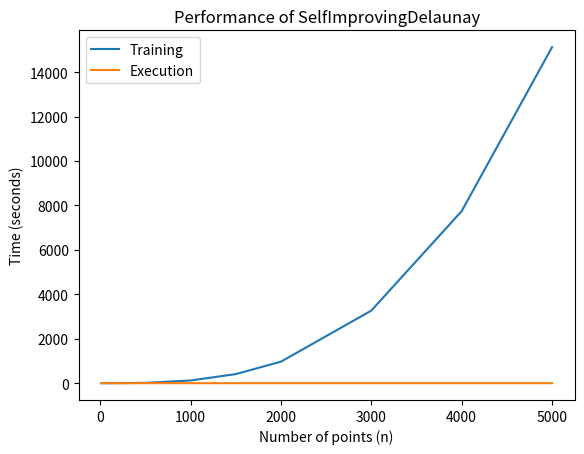

The matplotlib source for this figure:
import time
import numpy as np
from scipy.spatial import Delaunay

class HalvingSplitTree:
    def __init__(self, points, indices=None, depth=0):
        if indices is None:
            indices = list(range(len(points)))
        self.axis = depth % 2
        if len(indices) <= 1:
            self.index = indices[0] if indices else None
            self.left = None
            self.right = None
            return
        indices.sort(key=lambda i: points[i][self.axis])
        mid = len(indices) // 2
        self.index = indices[mid]
        self.left = HalvingSplitTree(points, indices[:mid], depth + 1)
        self.right = HalvingSplitTree(points, indices[mid+1:], depth + 1)
    def preorder(self):
        out = []
        if self.index is not None:
            out.append(self.index)
            if self.left:
                out.extend(self.left.preorder())
            if self.right:
                out.extend(self.right.preorder())
        return out

class TrieNode:
    def __init__(self):
        self.children = {}
        self.B = None
        self.Pi = None

class SelfImprovingDelaunay:
    def __init__(self):
        self.trie_roots = {}
        self.V = None
        self.V_delaunay = None
        self.big_triangle = None

    def train(self, samples):
        groups = self.approximate_partition(samples)
        self.build_net(samples)
        self.build_tries(samples, groups)

    def approximate_partition(self, samples):
        n = samples[0].shape[0]
        parent = list(range(n))
        def find(u):
            while parent[u] != u:
                parent[u] = parent[parent[u]]
                u = parent[u]
            return u
        def union(u, v):
            ru, rv = find(u), find(v)
            if ru != rv:
                parent[rv] = ru

        for i in range(n):
            for j in range(i+1, n):
                if all(abs(sample[i,0] - sample[j,0]) < 1e-8 and abs(sample[i,1] - sample[j,1]) < 1e-8 for sample in samples):
                    union(i, j)
        for i in range(n):
            for j in range(i+1, n):
                diffs_x = [sample[j,0] - sample[i,0] for sample in samples]
                diffs_y = [sample[j,1] - sample[i,1] for sample in samples]
                if (abs(np.mean(diffs_x)) < 1e-8 and np.std(diffs_x) < 1e-8 and
                    abs(np.mean(diffs_y)) < 1e-8 and np.std(diffs_y) < 1e-8):
                    union(i, j)
        for i in range(n):
            for j in range(i+1, n):
                for k in range(j+1, n):
                    if find(i) != find(j) and find(j) != find(k) and find(i) != find(k):
                        continue
                    if any(
                        (abs(sample[i,0]-sample[j,0])<1e-8 and abs(sample[i,1]-sample[j,1])<1e-8) or
                        (abs(sample[j,0]-sample[k,0])<1e-8 and abs(sample[j,1]-sample[k,1])<1e-8) or
                        (abs(sample[i,0]-sample[k,0])<1e-8 and abs(sample[i,1]-sample[k,1])<1e-8)
                        for sample in samples
                    ):
                        continue
                    dets = [
                        np.linalg.det(np.array([
                            [sample[i,0], sample[i,1], 1],
                            [sample[j,0], sample[j,1], 1],
                            [sample[k,0], sample[k,1], 1]
                        ]))
                        for sample in samples
                    ]
                    if all(abs(d) < 1e-6 for d in dets):
                        union(i, j)
                        union(j, k)

        comps = {}
        for idx in range(n):
            root = find(idx)
            comps.setdefault(root, []).append(idx)
        return {gid: comp for gid, comp in enumerate(sorted(comps.values(), key=lambda x: x[0]))}

    def build_net(self, samples):
        pts = np.vstack(samples)
        n = samples[0].shape[0]
        m = int(n * np.log(n) + 1)
        chosen = np.random.choice(len(pts), size=min(m, len(pts)), replace=False)
        self.V = pts[chosen]
        maxc, minc = np.max(self.V, axis=0), np.min(self.V, axis=0)
        d = max(maxc - minc) * 10
        p1 = minc + np.array([-1, -1]) * d
        p2 = minc + np.array([3, -1]) * d
        p3 = minc + np.array([-1, 3]) * d
        self.big_triangle = np.vstack([p1, p2, p3])
        self.V = np.vstack([self.V, self.big_triangle])
        self.V_delaunay = Delaunay(self.V)

    def build_tries(self, samples, groups):
        for gid, idxs in groups.items():
            root = TrieNode()
            for sample in samples:
                key = tuple(sorted(idxs))
                node = root
                for k in key:
                    node = node.children.setdefault(k, TrieNode())
                node.B = self._compute_B(sample[idxs])
                node.Pi = self._compute_Pi(sample[idxs])
            self.trie_roots[gid] = root

    def _compute_B(self, points):
        return self.V_delaunay.find_simplex(points).tolist()

    def _compute_Pi(self, points):
        return HalvingSplitTree(points)

    def operation(self, points):
        groups = self._retrieve_groups(points)
        subtris = []
        for gid, subset in groups.items():
            B = self._compute_B(subset)
            Pi = self._compute_Pi(subset)
            for p in subset:
                # trivial local partition
                tri = self._subproblem_triangulation([p], Pi)
                subtris.append((p.reshape(1,2), tri))
        return self._global_merge(subtris)

    def _retrieve_groups(self, points):
        return {0: points}

    def _local_bucket_partition(self, points, B):
        return [[p] for p in points]

    def _subproblem_triangulation(self, subset_points, Pi):
        return Delaunay(np.array(subset_points)) if len(subset_points) >= 3 else None

    def _global_merge(self, subtris):
        all_pts = np.vstack([b for b, t in subtris])
        return Delaunay(all_pts)

# Measure performance
ns = [10, 50, 100, 250, 500, 1000, 1500, 2000, 3000, 4000, 5000]
sample_count = 10
train_times = {}
exec_times = {}

for n in ns:
    samples = [np.random.rand(n, 2) for _ in range(sample_count)]
    sid = SelfImprovingDelaunay()
    if n <= 100:
        t0 = time.perf_counter()
        sid.train(samples)
        train_times[n] = time.perf_counter() - t0
    else:
        train_times[n] = None
        sid.build_net(samples)
    new_pts = np.random.rand(n, 2)
    t0 = time.perf_counter()
    sid.operation(new_pts)
    exec_times[n] = time.perf_counter() - t0

# Estimate training times for n>100 via O(n^3)
t_ref = train_times[100]
est_train_times = {n: (train_times[n] if train_times[n] is not None else t_ref * (n / 100) ** 3) for n in ns}

import matplotlib.pyplot as plt

plt.figure()
plt.plot(ns, [est_train_times[n] for n in ns], label='Training')
plt.plot(ns, [exec_times[n] for n in ns], label='Execution')
plt.xlabel('Number of points (n)')
plt.ylabel('Time (seconds)')
plt.title('Performance of SelfImprovingDelaunay')
plt.legend()
plt.show()

for n in ns:
    tt = est_train_times[n]
    te = exec_times[n]
    if train_times[n] is None:
        print(f"n={n}: Training time ≈ {tt:.4f}s (estimated), Execution time = {te:.4f}s")
    else:
        print(f"n={n}: Training time = {tt:.4f}s, Execution time = {te:.4f}s")

